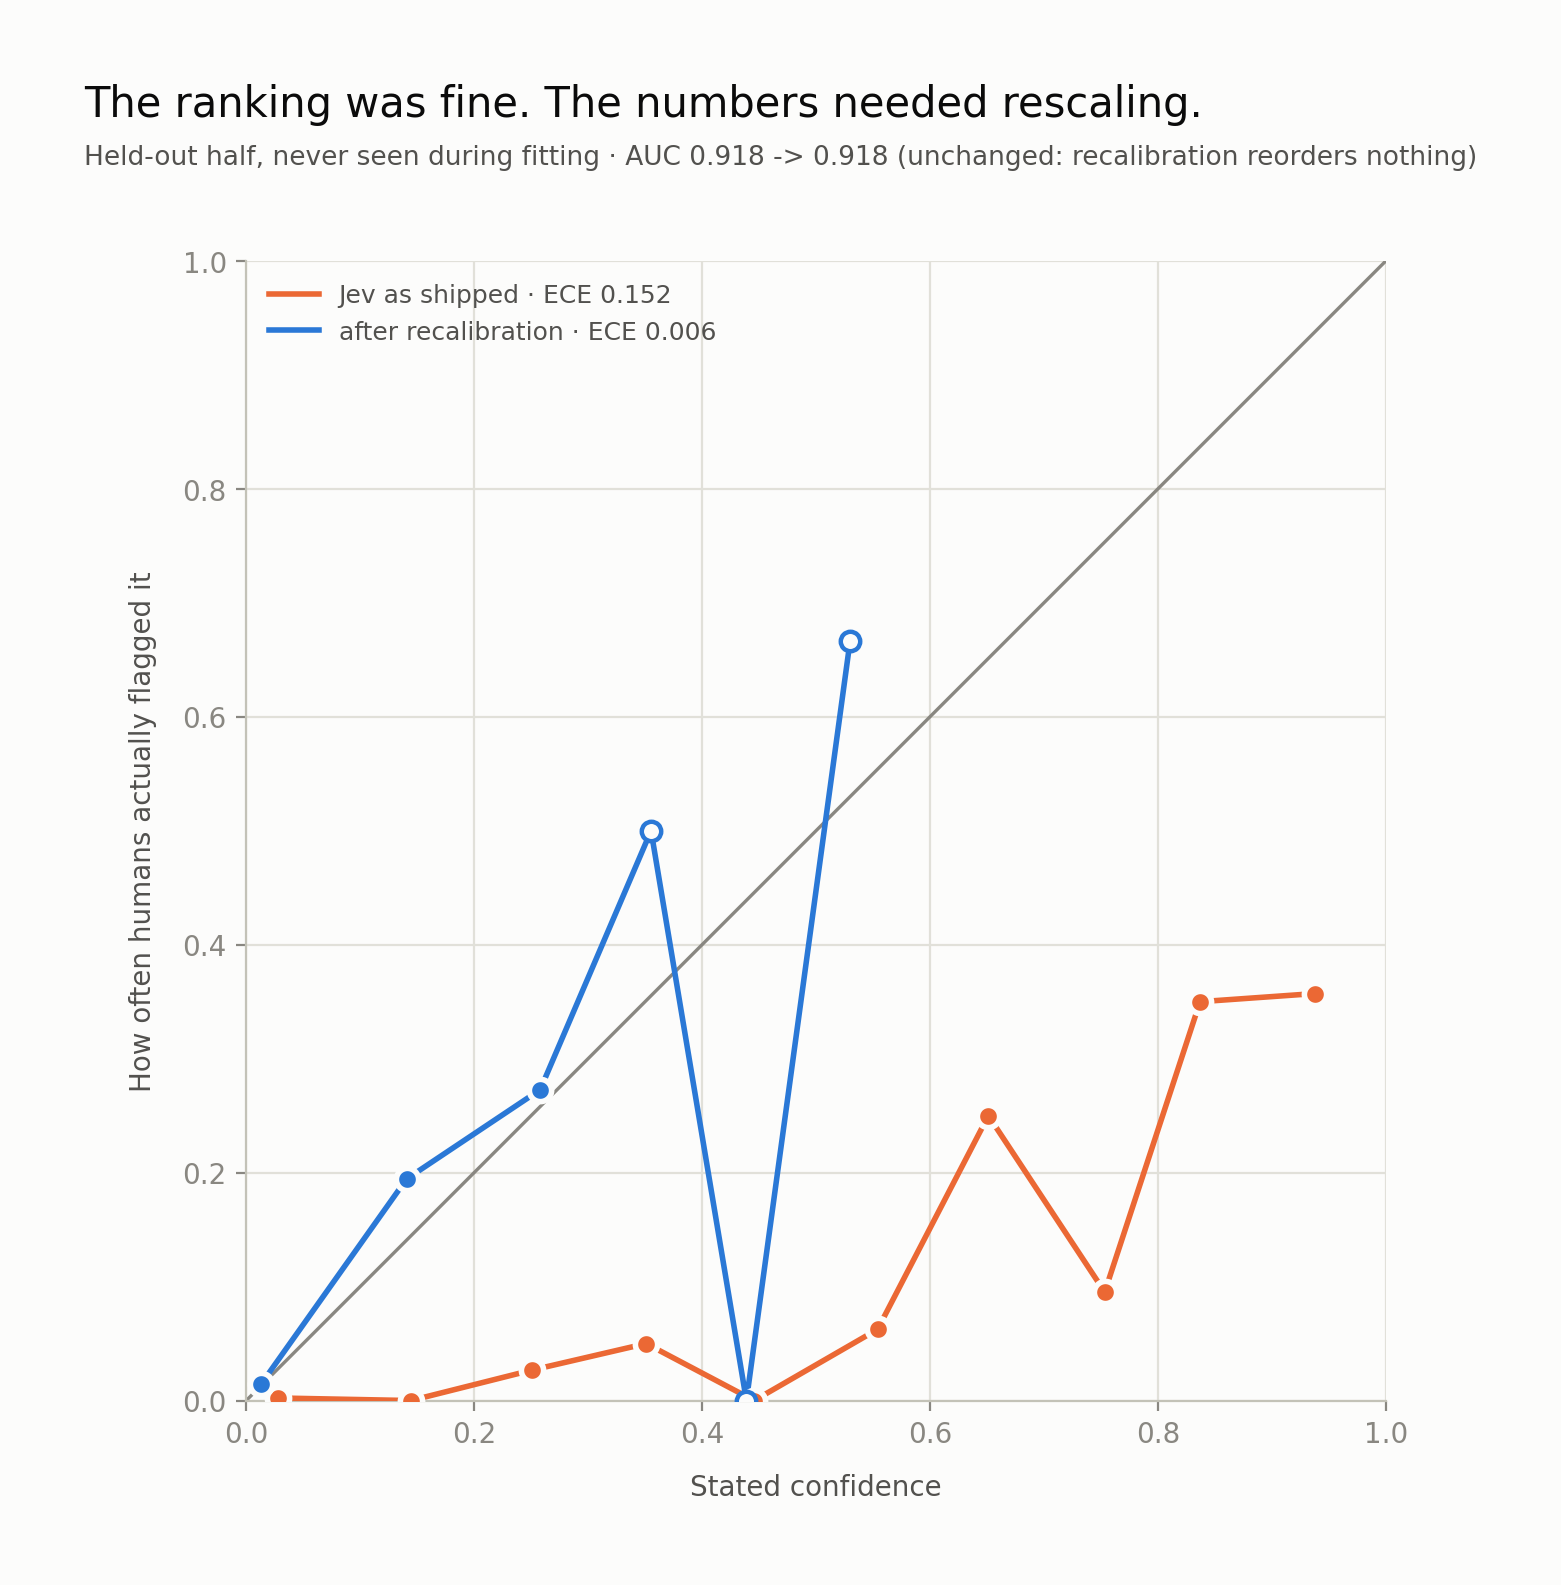

The file beside this chart, header and first rows:
, ECE, Brier, AUC, accuracy_at_0.5
as shipped, 0.1524, 0.07909, 0.9178, 0.8905
Platt, 0.00574, 0.02492, 0.9178, 0.9701
isotonic, 0.007053, 0.0253, 0.896, 0.9701
